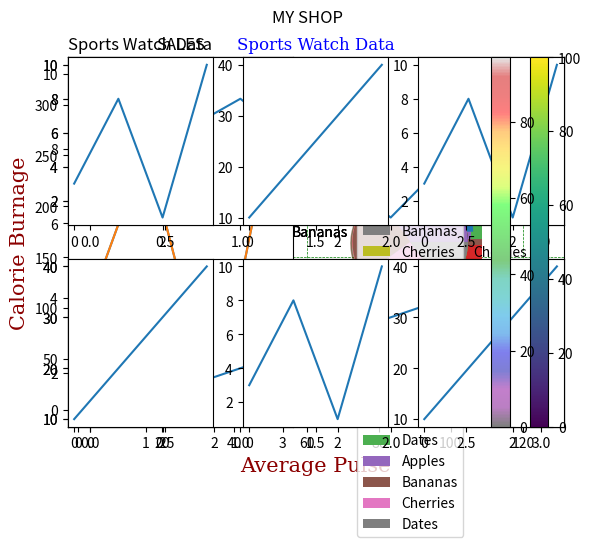

Write the Python code that produced this figure.
import matplotlib

print(matplotlib.__version__)

import matplotlib.pyplot as plt
import numpy as np

xpoints = np.array([0, 6])
ypoints = np.array([0, 250])

plt.plot(xpoints, ypoints)
plt.show()

xpoints = np.array([1, 8])
ypoints = np.array([3, 10])

plt.plot(xpoints, ypoints, 'o')
plt.show()

# Draw a line in a diagram from position (1, 3) to (2, 8) then to (6, 1) and finally to position (8, 10)
xpoints = np.array([1, 2, 6, 8])
ypoints = np.array([3, 8, 1, 10])

plt.plot(xpoints, ypoints)
plt.show()

ypoints = np.array([3, 8, 1, 10, 5, 7])

plt.plot(ypoints)
plt.show()

ypoints = np.array([3, 8, 1, 10])

plt.plot(ypoints, marker = 'o')
plt.show()

plt.plot(ypoints, marker = '*')
plt.show()

plt.plot(ypoints, 'o:r')
plt.show()

plt.plot(ypoints, marker = 'o', ms = 20)
plt.show()

plt.plot(ypoints, marker = 'o', ms = 20, mec = 'r')
plt.show()

plt.plot(ypoints, marker = 'o', ms = 20, mfc = 'r')
plt.show()

plt.plot(ypoints, marker = 'o', ms = 20, mec = 'r', mfc = 'r')
plt.show()

plt.plot(ypoints, marker = 'o', ms = 20, mec = '#4CAF50', mfc = '#4CAF50')
plt.show()

plt.plot(ypoints, marker = 'o', ms = 20, mec = 'hotpink', mfc = 'hotpink')
plt.show()

plt.plot(ypoints, linestyle = 'dotted')
plt.show()

plt.plot(ypoints, linestyle = 'dashed')
plt.show()

plt.plot(ypoints, ls = ':')
plt.show()

plt.plot(ypoints, color = 'r')
plt.show()

plt.plot(ypoints, color = '#4CAF50')
plt.show()

plt.plot(ypoints, color = 'hotpink')
plt.show()

plt.plot(ypoints, linewidth = 20.5)
plt.show()

y1 = np.array([3, 8, 1, 10])
y2 = np.array([6, 2, 7, 11])

plt.plot(y1)
plt.plot(y2)

plt.show()

x1 = np.array([0, 1, 2, 3])
y1 = np.array([3, 8, 1, 10])
x2 = np.array([0, 1, 2, 3])
y2 = np.array([6, 2, 7, 11])

plt.plot(x1, y1, x2, y2)
plt.show()

x = np.array([80, 85, 90, 95, 100, 105, 110, 115, 120, 125])
y = np.array([240, 250, 260, 270, 280, 290, 300, 310, 320, 330])

font1 = {'family':'serif', 'color':'blue', 'size':20}
font2 = {'family':'serif', 'color':'darkred', 'size':15}


plt.title("Sports Watch Data", fontdict = font1)
plt.xlabel("Average Pulse", fontdict = font2)
plt.ylabel("Calorie Burnage", fontdict = font2)

plt.plot(x, y)
plt.show()

plt.title("Sports Watch Data", loc = 'left')
plt.xlabel("Average Pulse")
plt.ylabel("Calorie Burnage")

plt.plot(x, y)
plt.show()

plt.title("Sports Watch Data")
plt.xlabel("Average Pulse")
plt.ylabel("Calorie Burnage")

plt.plot(x, y)
plt.grid(axis = 'y')
plt.show()

plt.plot(x, y)
plt.grid(color = 'green', linestyle = '--', linewidth = 0.5)

x = np.array([0, 1, 2, 3])
y = np.array([3, 8, 1, 10])

plt.subplot(1, 2, 1)
plt.plot(x, y)

x = np.array([0, 1, 2, 3])
y = np.array([10, 20, 30, 40])

plt.subplot(1, 2, 2)
plt.plot(x, y)

plt.show()

x = np.array([0, 1, 2, 3])
y = np.array([3, 8, 1, 10])

plt.subplot(2, 1, 1)
plt.plot(x, y)

x = np.array([0, 1, 2, 3])
y = np.array([10, 20, 30, 40])

plt.subplot(2, 1, 2)
plt.plot(x, y)

plt.show()

x = np.array([0, 1, 2, 3])
y = np.array([3, 8, 1, 10])

plt.subplot(2, 3, 1)
plt.plot(x, y)

x = np.array([0, 1, 2, 3])
y = np.array([10, 20, 30, 40])

plt.subplot(2, 3, 2)
plt.plot(x, y)

x = np.array([0, 1, 2, 3])
y = np.array([3, 8, 1, 10])

plt.subplot(2, 3, 3)
plt.plot(x, y)

x = np.array([0, 1, 2, 3])
y = np.array([10, 20, 30, 40])

plt.subplot(2, 3, 4)
plt.plot(x, y)

x = np.array([0, 1, 2, 3])
y = np.array([3, 8, 1, 10])

plt.subplot(2, 3, 5)
plt.plot(x, y)

x = np.array([0, 1, 2, 3])
y = np.array([10, 20, 30, 40])

plt.subplot(2, 3, 6)
plt.plot(x, y)

plt.show()

x = np.array([0, 1, 2, 3])
y = np.array([3, 8, 1, 10])

plt.subplot(1, 2, 1)
plt.plot(x, y)
plt.title("SALES")

x = np.array([0, 1, 2, 3])
y = np.array([10, 20, 30, 40])

plt.subplot(1, 2, 2)
plt.plot(x, y)
plt.title("INCOME")

plt.suptitle("MY SHOP")
plt.show()

x = np.array([5,7,8,7,2,17,2,9,4,11,12,9,6])
y = np.array([99,86,87,88,111,86,103,87,94,78,77,85,86])
plt.scatter(x, y, color = 'hotpink')

x = np.array([2,2,8,1,15,8,12,9,7,3,11,4,7,14,12])
y = np.array([100,105,84,105,90,99,90,95,94,100,79,112,91,80,85])
plt.scatter(x, y, color = '#88c999')

plt.show()

x = np.array([5,7,8,7,2,17,2,9,4,11,12,9,6])
y = np.array([99,86,87,88,111,86,103,87,94,78,77,85,86])
colors = np.array(["red","green","blue","yellow","pink","black","orange","purple","beige","brown","gray","cyan","magenta"])

plt.scatter(x, y, c = colors)
plt.show()

x = np.array([5,7,8,7,2,17,2,9,4,11,12,9,6])
y = np.array([99,86,87,88,111,86,103,87,94,78,77,85,86])
colors = colors = np.array([0, 10, 20, 30, 40, 45, 50, 55, 60, 70, 80, 90, 100])

plt.scatter(x, y, c = colors, cmap = 'viridis')
plt.colorbar()
plt.show()

x = np.array([5,7,8,7,2,17,2,9,4,11,12,9,6])
y = np.array([99,86,87,88,111,86,103,87,94,78,77,85,86])
sizes = np.array([20,50,100,200,500,1000,60,90,10,300,600,800,75])

plt.scatter(x, y, s = sizes, alpha = 0.5)
plt.show()

x = np.random.randint(100, size = (100))
y = np.random.randint(100, size = (100))
colors = np.random.randint(100, size = (100))
sizes = 10 * np.random.randint(100, size = (100))

plt.scatter(x, y, c = colors, s = sizes, alpha = 0.5, cmap = 'nipy_spectral')
plt.colorbar()
plt.show()

x = np.array(["A", "B", "C", "D"])
y = np.array([3, 8, 1, 10])

plt.bar(x, y)
plt.show()

x = ["APPLES", "BANANAS"]
y = [400, 350]

plt.bar(x, y)
plt.show()

x = np.array(["A", "B", "C", "D"])
y = np.array([3, 8, 1, 10])

plt.barh(x, y)
plt.show()

plt.bar(x, y, color = 'red')
plt.show()

plt.bar(x, y, color = 'hotpink')
plt.show()

plt.bar(x, y, color = '#4CAF50')
plt.show()

plt.bar(x, y, width = 0.1)
plt.show()

plt.barh(x, y, height = 0.1)
plt.show()

x = np.random.normal(170, 10, 250)

plt.hist(x)
plt.show()

y = np.array([35, 25, 25, 15])
mylabels = ["Apples", "Bananas", "Cherries", "Dates"]
mycolors = ["black", "hotpink", "b", "#4CAF50"]
myexplode = [0.2, 0, 0, 0]

plt.pie(y, labels = mylabels, startangle = 90)
plt.show()

plt.pie(y, labels = mylabels, explode = myexplode, shadow = True)
plt.show()

plt.pie(y, labels = mylabels, colors = mycolors)
plt.show()

plt.pie(y, labels = mylabels)
plt.legend(title = "Four Fruits:")
plt.show()